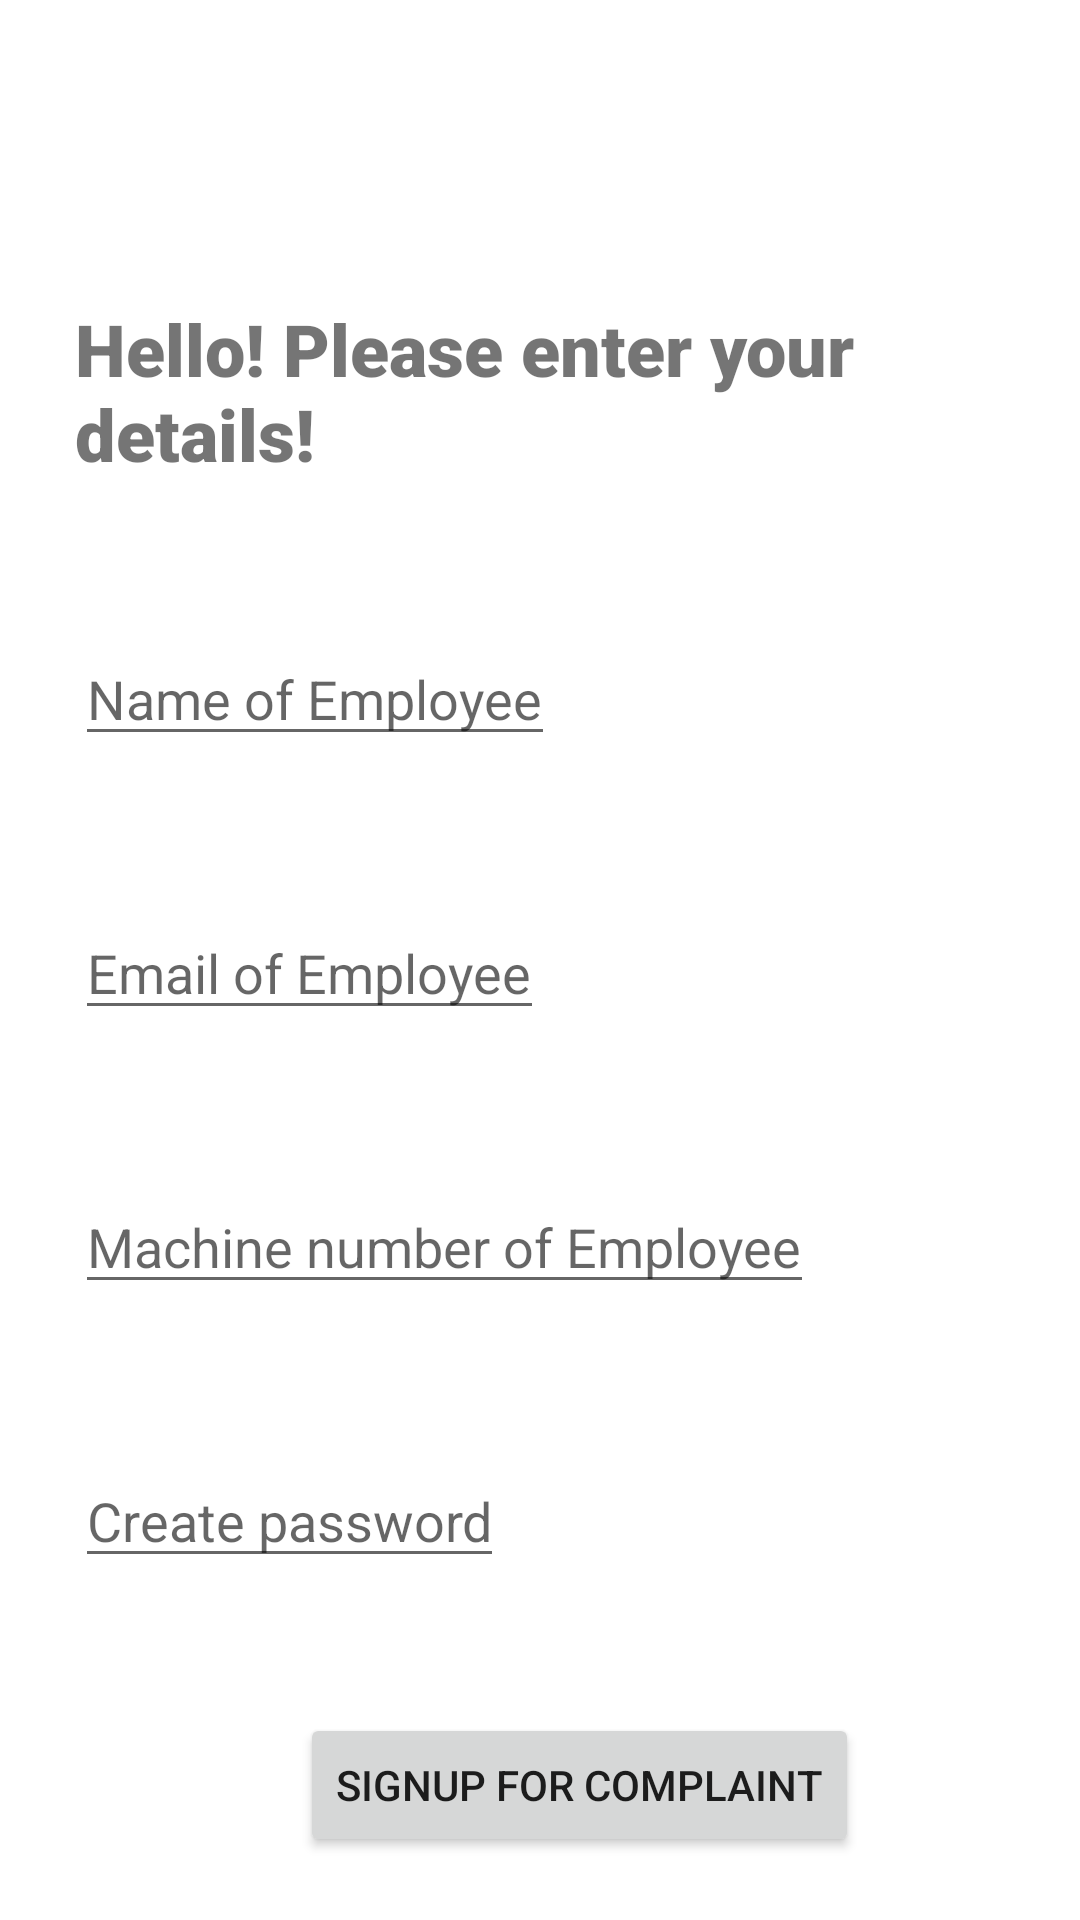

Layout XML and referenced resources for this Android screen:
<!-- AndroidManifest.xml: application theme Theme.ComplaintsApp -->
<!-- res/layout/activity_signup.xml -->
<?xml version="1.0" encoding="utf-8"?>
<LinearLayout android:layout_width="match_parent"
    android:layout_height="match_parent"
    android:orientation="vertical"
    xmlns:android="http://schemas.android.com/apk/res/android" >

    <TextView
        android:layout_width="wrap_content"
        android:layout_height="wrap_content"
        android:layout_marginTop="100dp"
        android:layout_marginLeft="25dp"
        android:fontFamily="sans-serif-black"
        android:text="Hello! Please enter your details!"
        android:textSize="24sp"/>

    <EditText
        android:id="@+id/edit_text_nameSignup"
        android:layout_marginTop="50dp"
        android:layout_marginLeft="25dp"
        android:layout_width="wrap_content"
        android:layout_height="wrap_content"
        android:hint="Name of Employee"/>

    <EditText
        android:id="@+id/edit_text_emailSignup"
        android:layout_marginTop="50dp"
        android:layout_marginLeft="25dp"
        android:layout_width="wrap_content"
        android:layout_height="wrap_content"
        android:hint="Email of Employee"/>

    <EditText
        android:id="@+id/edit_text_machineNo"
        android:layout_marginTop="50dp"
        android:layout_marginLeft="25dp"
        android:layout_width="wrap_content"
        android:layout_height="wrap_content"
        android:hint="Machine number of Employee"/>

    <EditText
        android:id="@+id/edit_text_passwordSignup"
        android:layout_marginTop="50dp"
        android:layout_marginLeft="25dp"
        android:inputType="numberPassword"
        android:layout_width="wrap_content"
        android:layout_height="wrap_content"
        android:hint="Create password"/>

    <Button
        android:id="@+id/button_signUp_complaint"
        android:layout_width="wrap_content"
        android:layout_height="wrap_content"
        android:layout_marginTop="45dp"
        android:layout_marginLeft="100dp"
        android:text="SignUp for Complaint"/>




</LinearLayout>
<!-- resources referenced by this layout -->
<resources>
  <style name="Theme.ComplaintsApp" parent="Theme.MaterialComponents.DayNight.DarkActionBar">
          
          <item name="colorPrimary">@color/purple_500</item>
          <item name="colorPrimaryVariant">@color/purple_700</item>
          <item name="colorOnPrimary">@color/white</item>
          
          <item name="colorSecondary">@color/teal_200</item>
          <item name="colorSecondaryVariant">@color/teal_700</item>
          <item name="colorOnSecondary">@color/black</item>
          
          <item name="android:statusBarColor" tools:targetApi="l">?attr/colorPrimaryVariant</item>
          
      </style>
  <color name="purple_500">#FF6200EE</color>
  <color name="purple_700">#FF3700B3</color>
  <color name="white">#FFFFFFFF</color>
  <color name="teal_200">#FF03DAC5</color>
  <color name="teal_700">#FF018786</color>
  <color name="black">#FF000000</color>
</resources>
